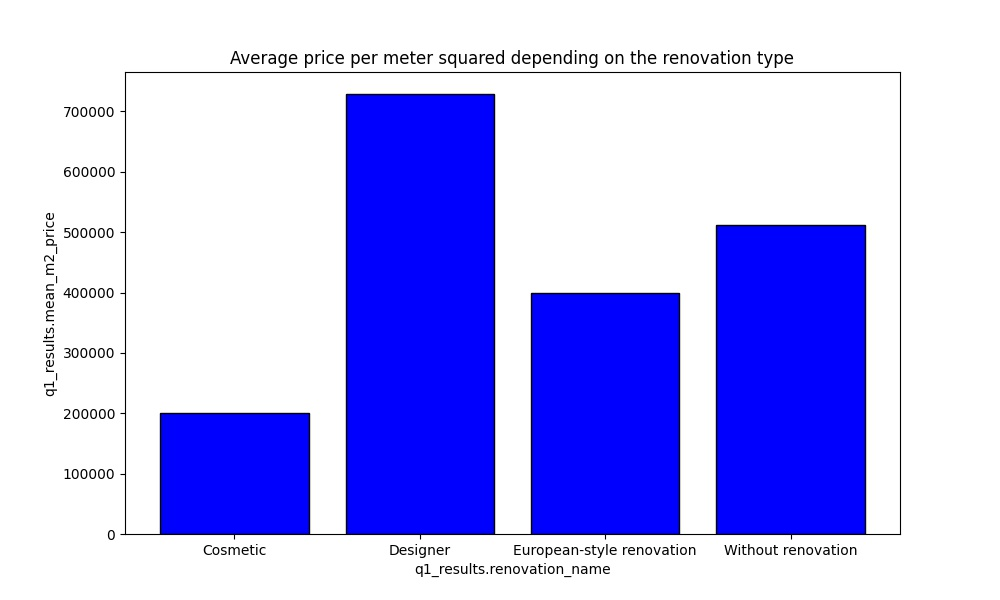

Values plotted in this chart, from the file beside it:
q1_results.renovation_name, q1_results.mean_m2_price
Cosmetic, 200213
Designer, 728900
European-style renovation, 398457
Without renovation, 511269
